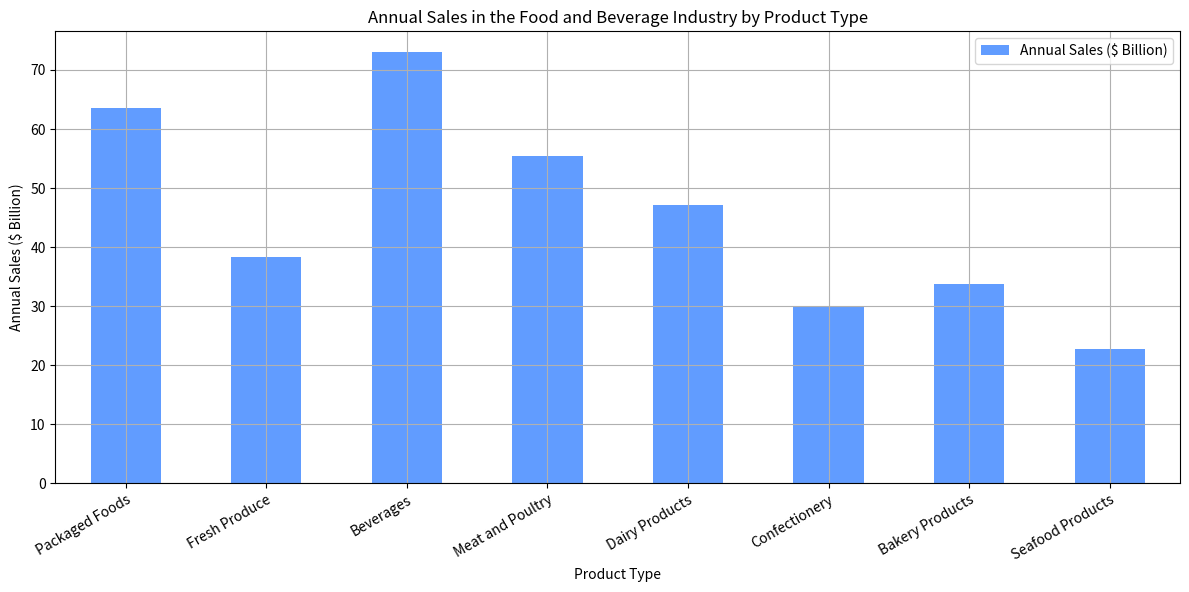

Write the Python code that produced this figure. (Note: this script raises an exception after producing the figure.)
import pandas as pd
import matplotlib.pyplot as plt

# Given data
data_str = """Product Type,Annual Sales ($ Billion)
Packaged Foods,63.4
Fresh Produce,38.2
Beverages,72.9
Meat and Poultry,55.3
Dairy Products,47.1
Confectionery,29.8
Bakery Products,33.7
Seafood Products,22.6"""

# Convert the string data into a pandas DataFrame
data_lines = data_str.strip().split('\n')
data_labels = data_lines[0].split(',')[1:]
line_labels = [line.split(',')[0] for line in data_lines[1:]]
data_values = [float(line.split(',')[1]) for line in data_lines[1:]]
data = pd.DataFrame(data_values, index=line_labels, columns=data_labels)

# Create a figure and a histogram
plt.figure(figsize=(12, 6))
ax = plt.subplot()
data.plot(kind='bar', ax=ax, legend=True, grid=True, color=['#619CFF', '#F8766D', '#00BA38'])

# Set title and labels
plt.title('Annual Sales in the Food and Beverage Industry by Product Type')
plt.xlabel('Product Type')
plt.xticks(rotation=30, ha='right', wrap=True)
plt.ylabel('Annual Sales ($ Billion)')

# Adjust layout and save the figure
plt.tight_layout()
plt.savefig('/cpfs01/user/liuqi/workspace/plotchart/demo/histogram/png/609.png')

# Clear the current image state
plt.clf()
